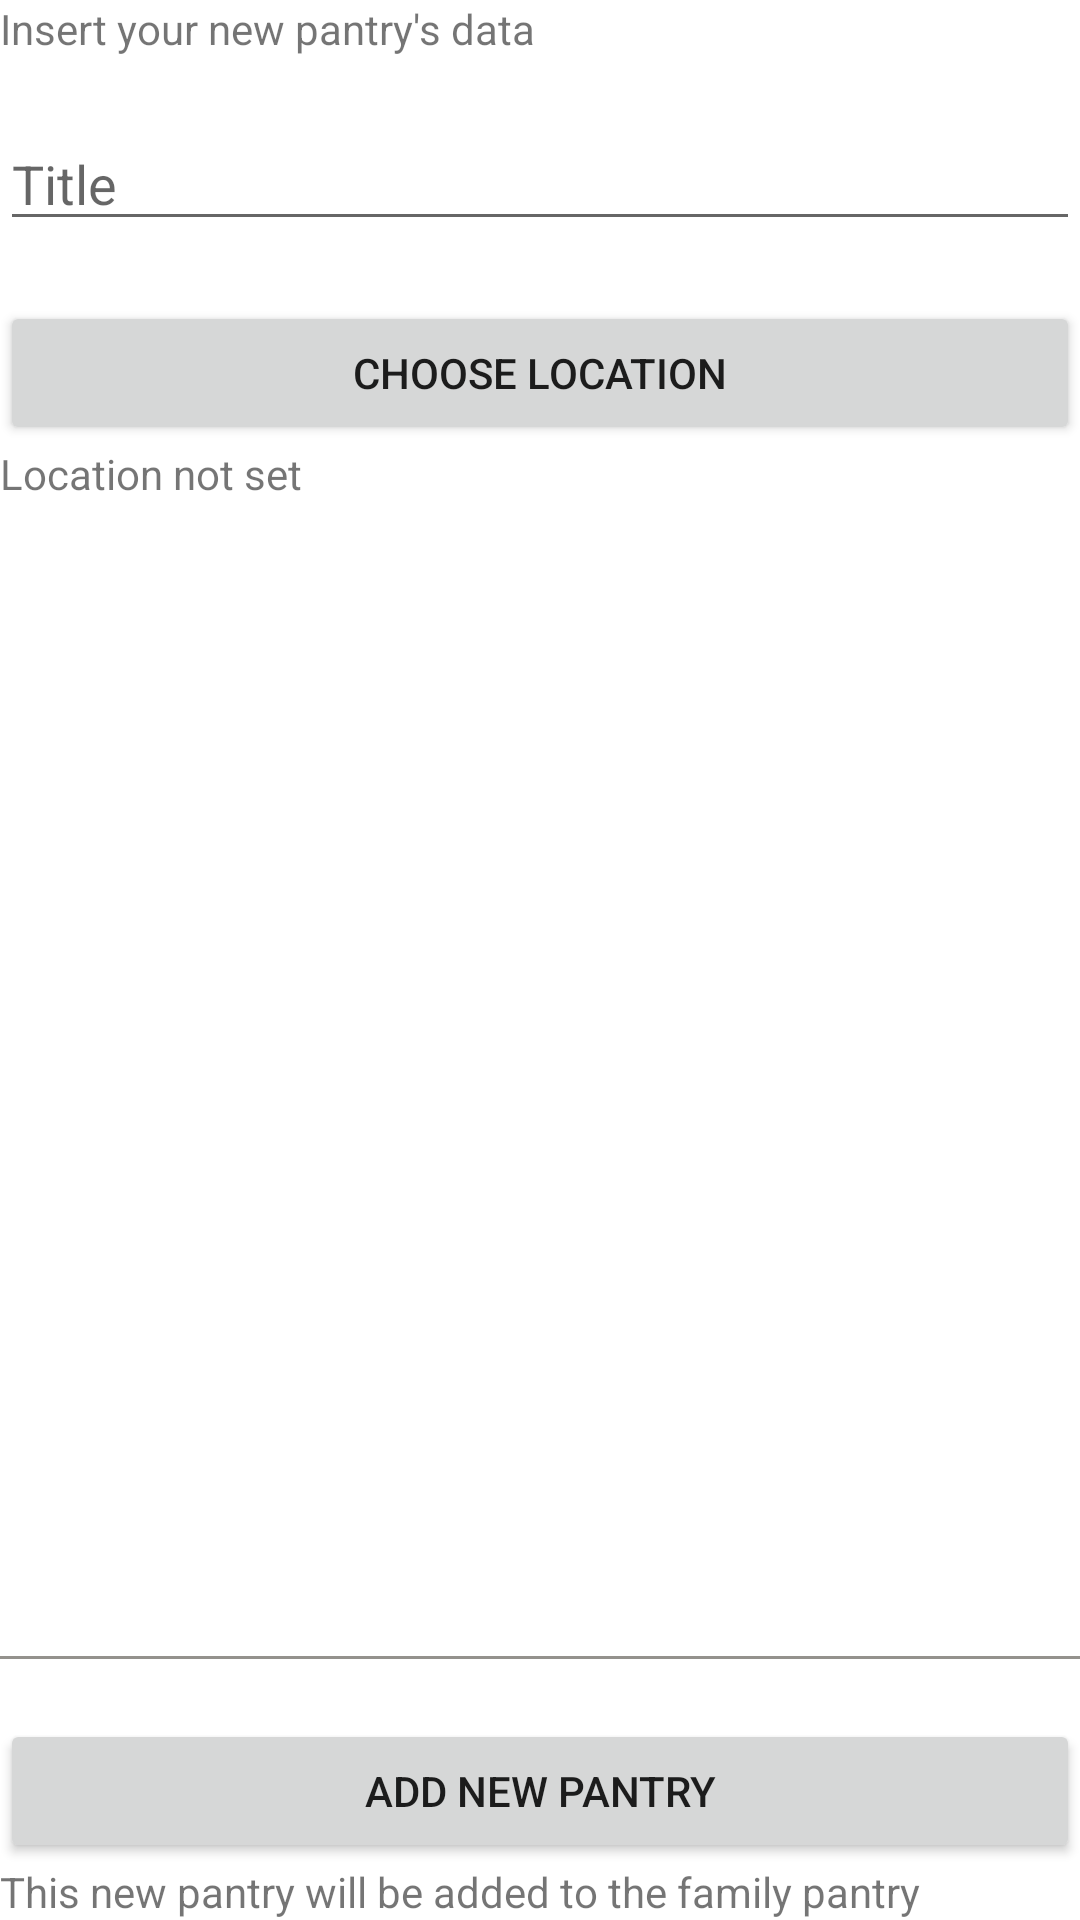

Layout XML and referenced resources for this Android screen:
<!-- AndroidManifest.xml: application theme Theme.ShopIST -->
<!-- res/layout/fragment_pantries_new.xml -->
<?xml version="1.0" encoding="utf-8"?>
<androidx.constraintlayout.widget.ConstraintLayout xmlns:android="http://schemas.android.com/apk/res/android"
    xmlns:app="http://schemas.android.com/apk/res-auto"
    xmlns:tools="http://schemas.android.com/tools"
    android:layout_width="match_parent"
    android:layout_height="match_parent"
    tools:context=".ui.pantries.CreatePantryUI"
    android:layout_marginTop="@dimen/activity_vertical_margin"
    android:layout_marginLeft="@dimen/activity_horizontal_margin"
    android:layout_marginRight="@dimen/activity_horizontal_margin"
    android:layout_marginBottom="@dimen/activity_vertical_margin">

    <RelativeLayout
        android:layout_width="match_parent"
        android:layout_height="match_parent">
        <LinearLayout
            android:layout_width="match_parent"
            android:layout_height="match_parent"
            android:orientation="vertical">

            <TextView
                android:id="@+id/textView"
                android:layout_width="match_parent"
                android:layout_height="wrap_content"
                android:text="@string/create_pantry_title"
                android:layout_marginBottom="20dp" />

            <EditText
                android:id="@+id/pantryName"
                android:layout_width="match_parent"
                android:layout_height="wrap_content"
                android:ems="10"
                android:hint="@string/create_pantry_item_title"
                android:inputType="none|textCapWords" />


            <Button
                android:id="@+id/chooseLocationButton"
                android:layout_width="match_parent"
                android:layout_height="wrap_content"
                android:layout_marginBottom="0dp"
                android:text="@string/choose_location"
                android:layout_marginTop="20dp"/>

            <TextView
                android:id="@+id/locationMessage"
                android:layout_width="match_parent"
                android:layout_height="wrap_content"
                android:layout_marginBottom="20dp"
                android:text="@string/location_not_set" />

            <Button
                android:id="@+id/deleteLocationButton"
                android:layout_width="match_parent"
                android:layout_height="wrap_content"
                android:layout_marginBottom="0dp"
                android:text="@string/deleteLocation"
                android:visibility="invisible"
                android:layout_marginTop="0dp"/>
        </LinearLayout>

        <LinearLayout
            android:layout_alignParentBottom="true"
            android:layout_width="match_parent"
            android:layout_height="wrap_content"
            android:orientation="vertical">

        <View
            android:id="@+id/section_divider"
            android:layout_width="match_parent"
            android:layout_height="@dimen/section_divider_height"
            android:background="@color/section_divider"
            android:layout_marginBottom="@dimen/section_divider_margin"
            android:layout_marginTop="@dimen/section_divider_margin" />

        <Button
            android:id="@+id/okButton"
            android:layout_width="match_parent"
            android:layout_height="wrap_content"
            android:text="@string/create_pantry_item_complete" />

        <TextView
            android:id="@+id/textView2"
            android:layout_width="match_parent"
            android:layout_height="wrap_content"
            android:text="@string/create_pantry_warning"/>
        </LinearLayout>
    </RelativeLayout>
</androidx.constraintlayout.widget.ConstraintLayout>
<!-- resources referenced by this layout -->
<resources>
  <color name="section_divider">#94928d</color>
  <dimen name="activity_horizontal_margin">15dp</dimen>
  <dimen name="activity_vertical_margin">25dp</dimen>
  <dimen name="section_divider_height">1dp</dimen>
  <dimen name="section_divider_margin">20dp</dimen>
  <string name="choose_location">Choose location</string>
  <string name="create_pantry_item_complete"> Add new Pantry </string>
  <string name="create_pantry_item_title"> Title </string>
  <string name="create_pantry_title"> Insert your new pantry\'s data </string>
  <string name="create_pantry_warning"> This new pantry will be added to the family pantry </string>
  <string name="deleteLocation">delete Location</string>
  <string name="location_not_set"> Location not set </string>
  <style name="Theme.ShopIST" parent="Theme.MaterialComponents.DayNight.DarkActionBar">
          
          <item name="colorPrimary">@color/purple_500</item>
          <item name="colorPrimaryVariant">@color/purple_700</item>
          <item name="colorOnPrimary">@color/white</item>
          
          <item name="colorSecondary">@color/teal_200</item>
          <item name="colorSecondaryVariant">@color/teal_700</item>
          <item name="colorOnSecondary">@color/black</item>
          
          <item name="android:statusBarColor" tools:targetApi="l">?attr/colorPrimaryVariant</item>
          
      </style>
  <color name="purple_500">#FF6200EE</color>
  <color name="purple_700">#FF3700B3</color>
  <color name="white">#FFFFFFFF</color>
  <color name="teal_200">#FF03DAC5</color>
  <color name="teal_700">#FF018786</color>
  <color name="black">#FF000000</color>
</resources>
